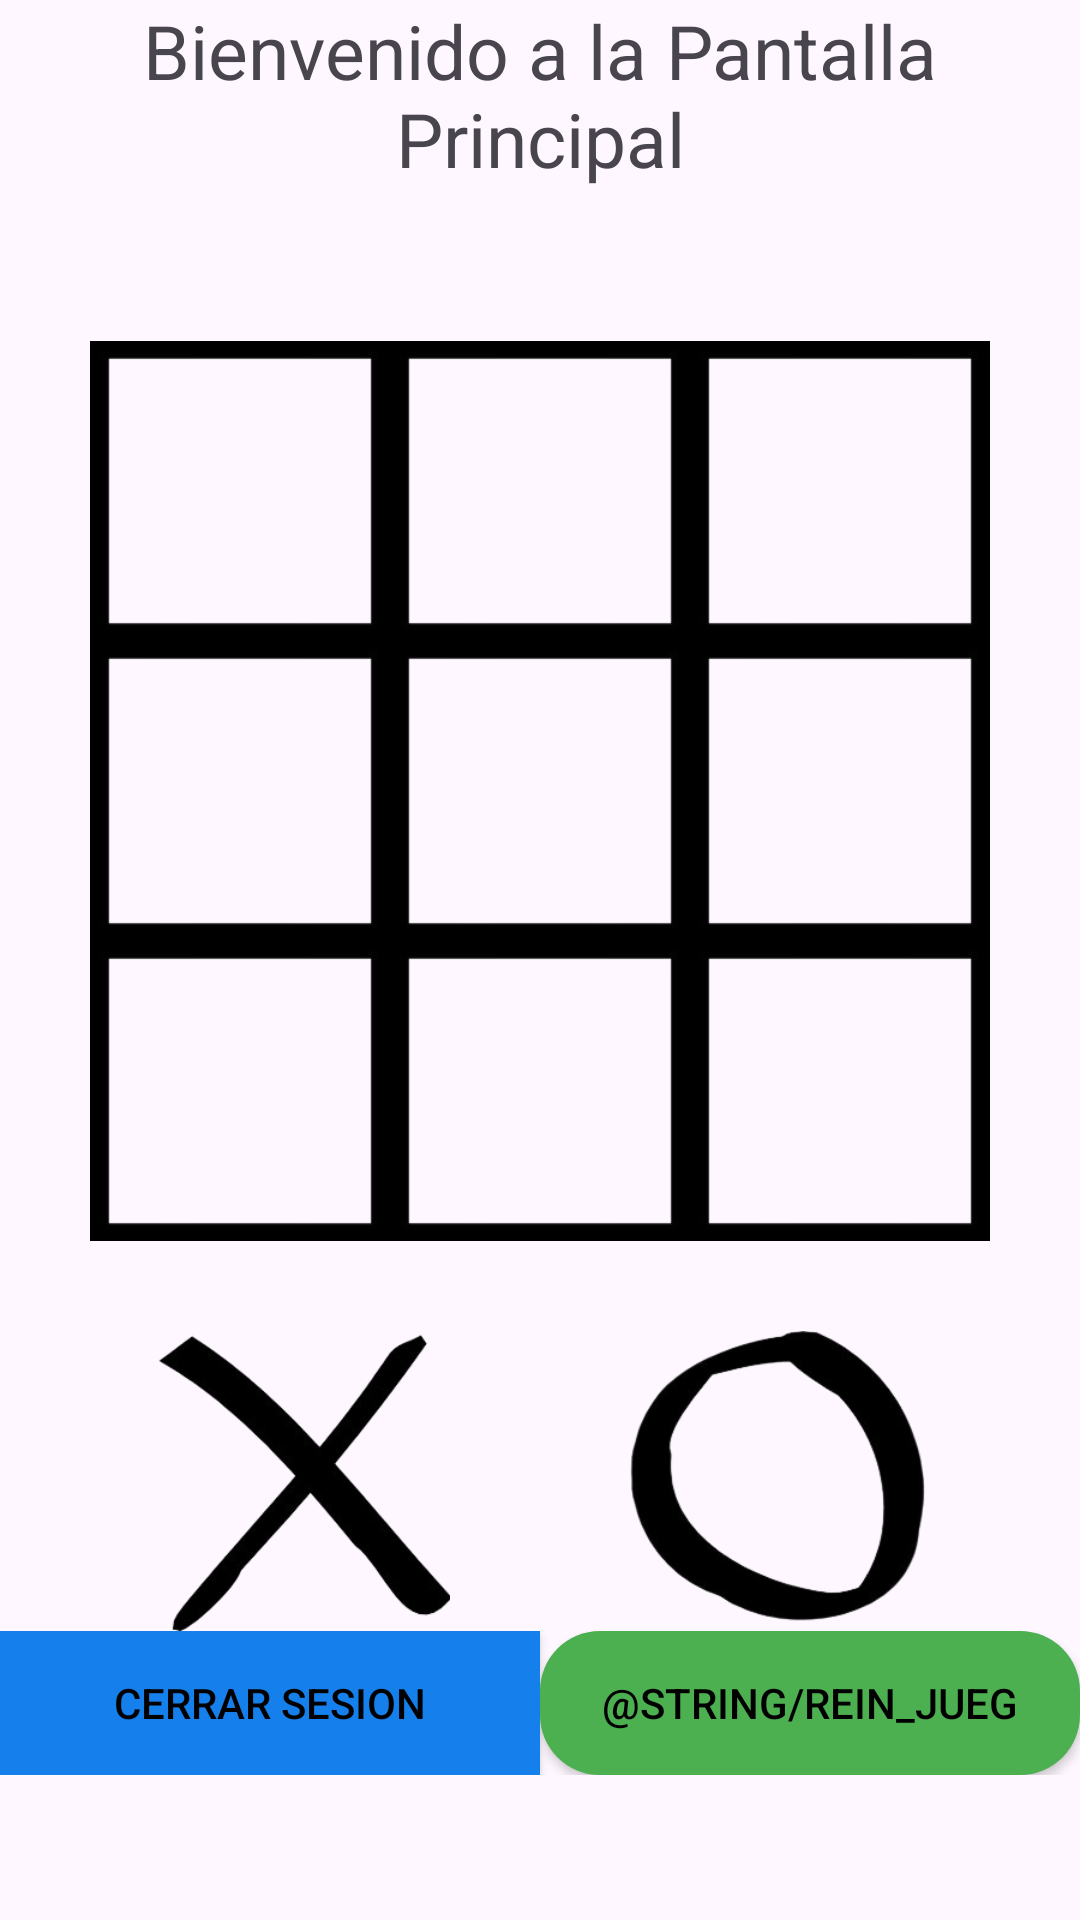

Android layout source for this screen:
<!-- AndroidManifest.xml: application theme Theme.ComputoMovil -->
<!-- res/layout/activity_principal.xml -->
<?xml version="1.0" encoding="utf-8"?>
<LinearLayout xmlns:android="http://schemas.android.com/apk/res/android"
    xmlns:app="http://schemas.android.com/apk/res-auto"
    xmlns:tools="http://schemas.android.com/tools"
    android:id="@+id/main"
    android:layout_width="match_parent"
    android:layout_height="match_parent"
    android:orientation="vertical"
    android:layout_margin="30dp"
    tools:context=".PLAY"
    >

    <TextView
        android:layout_width="wrap_content"
        android:layout_height="wrap_content"
        android:layout_gravity="center"
        android:textAlignment="center"
        android:text="@string/Bienvenido"
        android:textSize="25sp"
        />

    <TextView
        android:id="@+id/TextV_nombre"
        android:layout_width="wrap_content"
        android:layout_height="wrap_content"
        android:text=""
        android:textSize="23sp"
        android:layout_gravity="center"
        android:padding="10dp"
        />

    <TableLayout
        android:layout_width="300dp"
        android:layout_height="300dp"
        android:layout_gravity="center">

        <TableRow
            android:layout_width="wrap_content"
            android:layout_height="wrap_content">

            <ImageView
                android:id="@+id/img1"
                android:layout_width="100dp"
                android:layout_height="100dp"
                app:srcCompat="@drawable/cuadrado"
                android:contentDescription="@null"
                />

            <ImageView
                android:id="@+id/img2"
                android:layout_width="100dp"
                android:layout_height="100dp"
                app:srcCompat="@drawable/cuadrado"
                android:contentDescription="@null"
                />

            <ImageView
                android:id="@+id/img3"
                android:layout_width="100dp"
                android:layout_height="100dp"
                app:srcCompat="@drawable/cuadrado"
                android:contentDescription="@null"
                tools:ignore="VisualLintBounds" />
        </TableRow>

        <TableRow
            android:layout_width="wrap_content"
            android:layout_height="wrap_content">

            <ImageView
                android:id="@+id/img4"
                android:layout_width="100dp"
                android:layout_height="100dp"
                app:srcCompat="@drawable/cuadrado"
                android:contentDescription="@null"
                />

            <ImageView
                android:id="@+id/img5"
                android:layout_width="100dp"
                android:layout_height="100dp"
                app:srcCompat="@drawable/cuadrado"
                android:contentDescription="@null"
                />

            <ImageView
                android:id="@+id/img6"
                android:layout_width="100dp"
                android:layout_height="100dp"
                app:srcCompat="@drawable/cuadrado"
                android:contentDescription="@null"
                tools:ignore="VisualLintBounds" />
        </TableRow>

        <TableRow
            android:layout_width="wrap_content"
            android:layout_height="wrap_content">

            <ImageView
                android:id="@+id/img7"
                android:layout_width="100dp"
                android:layout_height="100dp"
                app:srcCompat="@drawable/cuadrado"
                android:contentDescription="@null"
                tools:ignore="VisualLintBounds" />

            <ImageView
                android:id="@+id/img8"
                android:layout_width="100dp"
                android:layout_height="100dp"
                app:srcCompat="@drawable/cuadrado"
                android:contentDescription="@null"
                tools:ignore="VisualLintBounds" />

            <ImageView
                android:id="@+id/img9"
                android:layout_width="100dp"
                android:layout_height="100dp"
                app:srcCompat="@drawable/cuadrado"
                android:contentDescription="@null"
                tools:ignore="VisualLintBounds" />
        </TableRow>

    </TableLayout>

    <LinearLayout
        android:layout_width="wrap_content"
        android:layout_height="wrap_content"
        android:orientation="horizontal"
        android:layout_gravity="center">

        <ImageView
            android:id="@+id/xturno"
            android:layout_width="100dp"
            android:layout_height="100dp"
            android:layout_marginEnd="30dp"
            android:layout_marginTop="30dp"
            app:srcCompat="@drawable/equis"
            android:contentDescription="@null"
            />

        <ImageView
            android:id="@+id/oturno"
            android:layout_width="100dp"
            android:layout_height="100dp"
            android:layout_marginTop="30dp"
            android:layout_marginStart="30dp"
            app:srcCompat="@drawable/circulo"
            android:contentDescription="@null"
            />
    </LinearLayout>

    <LinearLayout
        android:layout_width="match_parent"
        android:layout_height="wrap_content"
        android:orientation="horizontal"
        android:gravity="center">

        <androidx.appcompat.widget.AppCompatButton
            android:id="@+id/sesion_cerrar"
            android:layout_width="0dp"
            android:layout_height="wrap_content"
            android:layout_weight="1"
            android:layout_marginEnd="@dimen/MARGIN_t1"
            android:text="@string/sesion_cerrar"
            android:textColor="@color/black"
            android:background="@color/Colorceleste"
            tools:ignore="VisualLintButtonSize" />

        <androidx.appcompat.widget.AppCompatButton
            android:id="@+id/reset_button"
            android:layout_width="0dp"
            android:layout_height="wrap_content"
            android:layout_gravity="center"
            android:layout_marginStart="@dimen/MARGIN_t1"
            android:layout_weight="1"
            android:background="@drawable/forma_btn"
            android:text="@string/Rein_jueg"
            android:textColor="@color/black"
            tools:ignore="VisualLintButtonSize" />
    </LinearLayout>


</LinearLayout>
<!-- resources referenced by this layout -->
<resources>
  <color name="Colorceleste">#1580EC</color>
  <color name="black">#FF000000</color>
  <!-- drawable circulo: jpg bitmap (drawable, 8422 bytes) -->
  <!-- drawable cuadrado: jpg bitmap (drawable, 2546 bytes) -->
  <!-- drawable equis: png bitmap (drawable, 23584 bytes) -->
  <!-- drawable forma_btn (drawable) -->
  <?xml version="1.0" encoding="utf-8"?>
  <shape xmlns:android="http://schemas.android.com/apk/res/android"
      android:shape="rectangle">
      <corners android:radius="20dp" />
      <solid android:color="#4CAF50" />
  </shape>
  <string name="Bienvenido">Bienvenido a la Pantalla Principal</string>
  <string name="sesion_cerrar">Cerrar Sesion</string>
  <style name="Theme.ComputoMovil" parent="Base.Theme.ComputoMovil" />
  <style name="Base.Theme.ComputoMovil" parent="Theme.Material3.DayNight.NoActionBar">
          
          
      </style>
</resources>
